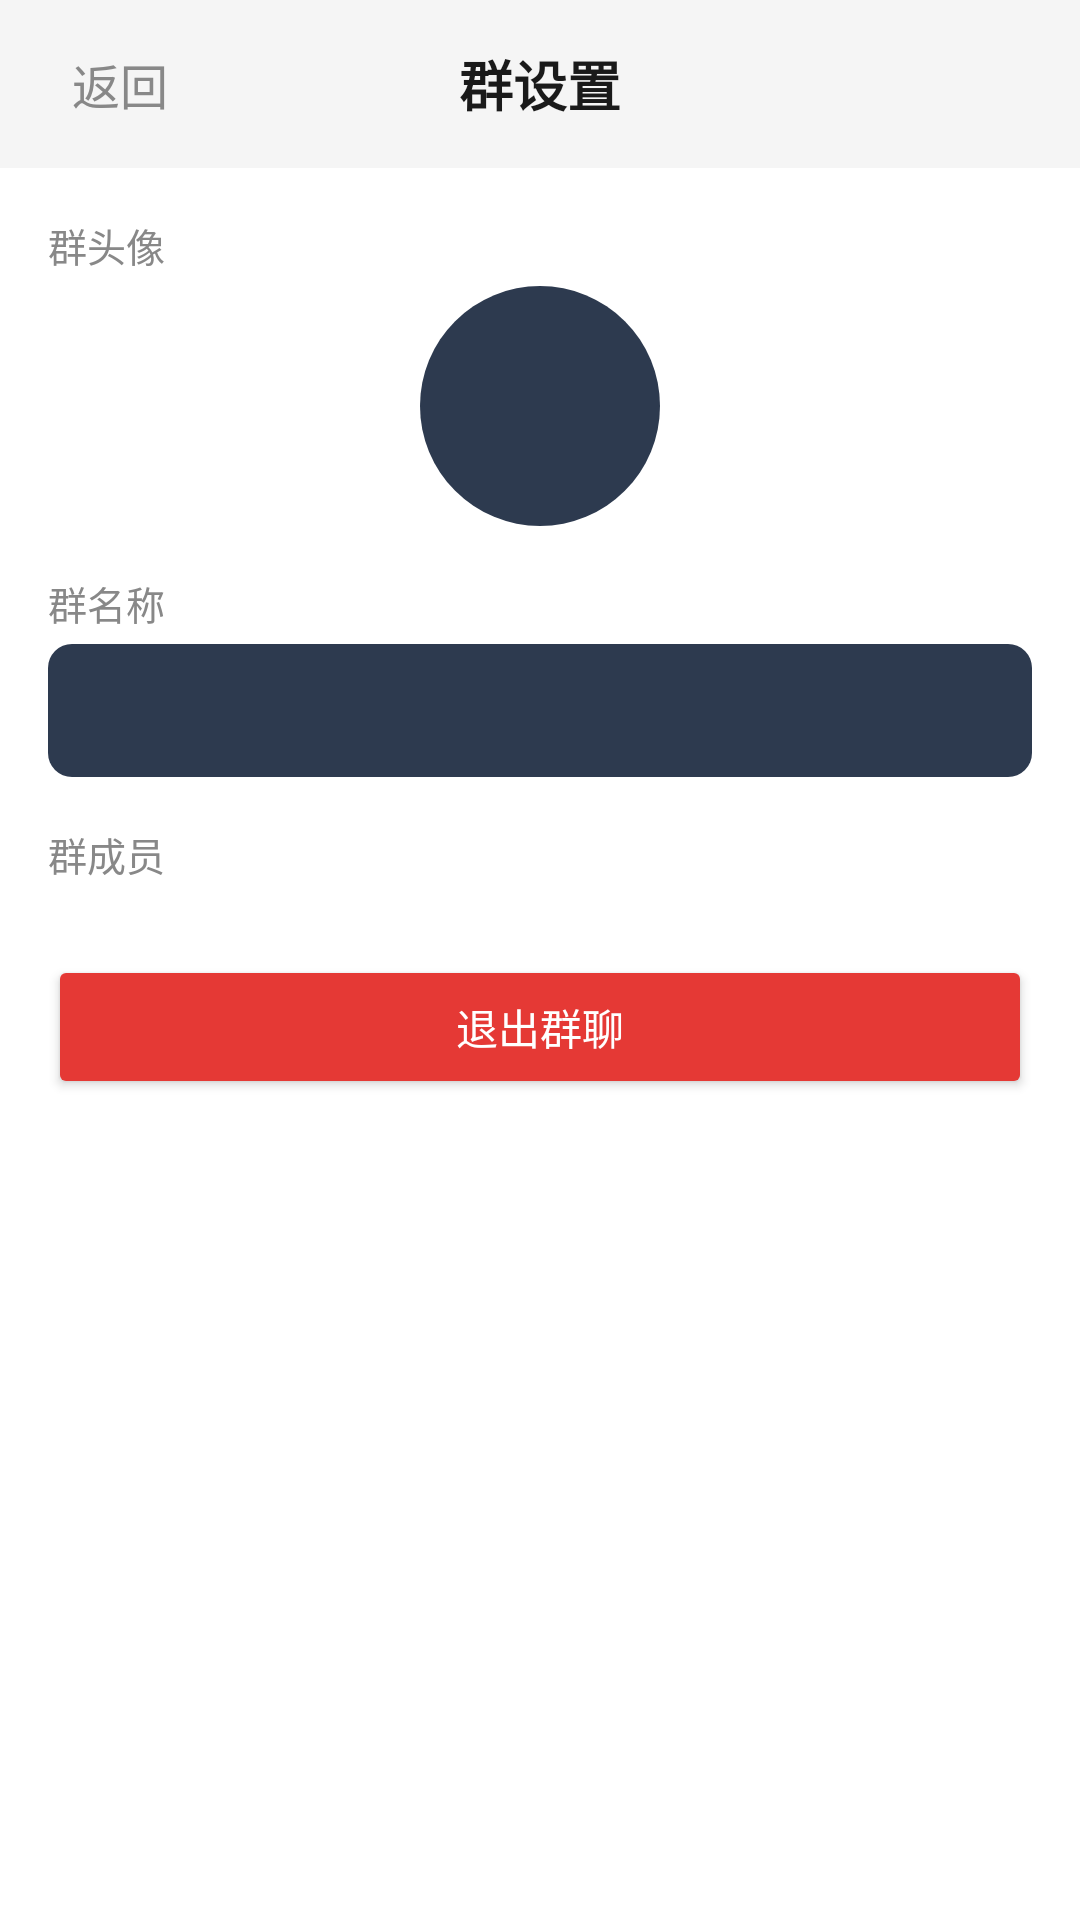

Android layout source for this screen:
<!-- AndroidManifest.xml: application theme Theme.ChatApp -->
<!-- res/layout/activity_group_settings.xml -->
<?xml version="1.0" encoding="utf-8"?>
<LinearLayout xmlns:android="http://schemas.android.com/apk/res/android"
    android:layout_width="match_parent"
    android:layout_height="match_parent"
    android:orientation="vertical"
    android:background="@color/bg_dark">
    <LinearLayout
        android:layout_width="match_parent"
        android:layout_height="?attr/actionBarSize"
        android:orientation="horizontal"
        android:gravity="center_vertical"
        android:paddingHorizontal="16dp"
        android:background="@color/bg_card">
        <TextView
            android:id="@+id/btn_back"
            android:layout_width="wrap_content"
            android:layout_height="wrap_content"
            android:text="返回"
            android:textSize="16sp"
            android:textColor="@color/text_secondary"
            android:padding="8dp" />
        <TextView
            android:layout_width="0dp"
            android:layout_height="wrap_content"
            android:layout_weight="1"
            android:text="群设置"
            android:textSize="18sp"
            android:textStyle="bold"
            android:textColor="@color/text_primary"
            android:gravity="center" />
        <View android:layout_width="48dp" android:layout_height="1dp" />
    </LinearLayout>
    <ScrollView
        android:layout_width="match_parent"
        android:layout_height="match_parent">
        <LinearLayout
            android:layout_width="match_parent"
            android:layout_height="wrap_content"
            android:orientation="vertical"
            android:padding="16dp">
            <TextView
                android:layout_width="wrap_content"
                android:layout_height="wrap_content"
                android:text="群头像"
                android:textSize="13sp"
                android:textColor="@color/text_secondary"
                android:layout_marginBottom="4dp" />
            <ImageView
                android:id="@+id/iv_group_avatar"
                android:layout_width="80dp"
                android:layout_height="80dp"
                android:layout_gravity="center_horizontal"
                android:background="@drawable/bg_avatar"
                android:scaleType="centerCrop"
                android:layout_marginBottom="16dp"
                android:contentDescription="群头像" />
            <TextView
                android:layout_width="wrap_content"
                android:layout_height="wrap_content"
                android:text="群名称"
                android:textSize="13sp"
                android:textColor="@color/text_secondary"
                android:layout_marginBottom="4dp" />
            <LinearLayout
                android:layout_width="match_parent"
                android:layout_height="wrap_content"
                android:orientation="horizontal"
                android:gravity="center_vertical"
                android:layout_marginBottom="16dp">
                <EditText
                    android:id="@+id/et_group_name"
                    android:layout_width="0dp"
                    android:layout_height="wrap_content"
                    android:layout_weight="1"
                    android:textColor="@color/text_primary"
                    android:background="@drawable/bg_input"
                    android:padding="10dp"
                    android:enabled="false" />
                <Button
                    android:id="@+id/btn_rename"
                    android:layout_width="wrap_content"
                    android:layout_height="wrap_content"
                    android:text="修改"
                    android:visibility="gone"
                    android:layout_marginStart="8dp" />
            </LinearLayout>
            <TextView
                android:layout_width="wrap_content"
                android:layout_height="wrap_content"
                android:text="群成员"
                android:textSize="13sp"
                android:textColor="@color/text_secondary"
                android:layout_marginBottom="8dp" />
            <androidx.recyclerview.widget.RecyclerView
                android:id="@+id/rv_members"
                android:layout_width="match_parent"
                android:layout_height="wrap_content"
                android:layout_marginBottom="16dp" />
            <Button
                android:id="@+id/btn_add_member"
                android:layout_width="match_parent"
                android:layout_height="wrap_content"
                android:text="添加成员"
                android:backgroundTint="@color/accent"
                android:textColor="@color/white"
                android:layout_marginBottom="8dp"
                android:visibility="gone" />
            <Button
                android:id="@+id/btn_all_mute"
                android:layout_width="match_parent"
                android:layout_height="wrap_content"
                android:text="开启全体禁言"
                android:backgroundTint="#FFFF9800"
                android:textColor="@color/white"
                android:layout_marginBottom="8dp"
                android:visibility="gone" />
            <Button
                android:id="@+id/btn_leave"
                android:layout_width="match_parent"
                android:layout_height="wrap_content"
                android:text="退出群聊"
                android:backgroundTint="#FFE53935"
                android:textColor="@color/white"
                android:layout_marginBottom="8dp" />
            <Button
                android:id="@+id/btn_dissolve"
                android:layout_width="match_parent"
                android:layout_height="wrap_content"
                android:text="解散群聊"
                android:backgroundTint="#FFB71C1C"
                android:textColor="@color/white"
                android:visibility="gone" />
        </LinearLayout>
    </ScrollView>
</LinearLayout>
<!-- resources referenced by this layout -->
<resources>
  <color name="accent">#FF1A73E8</color>
  <color name="bg_card">#FFF5F5F5</color>
  <color name="bg_dark">#FFFFFFFF</color>
  <color name="text_primary">#FF1A1A1A</color>
  <color name="text_secondary">#FF888888</color>
  <color name="white">#FFFFFFFF</color>
  <!-- drawable bg_avatar (drawable) -->
  <?xml version="1.0" encoding="utf-8"?>
  
  <shape xmlns:android="http://schemas.android.com/apk/res/android"
      android:shape="oval">
      <solid android:color="#FF2D3A4F" />
  </shape>
  <!-- drawable bg_input (drawable) -->
  <?xml version="1.0" encoding="utf-8"?>
  
  <shape xmlns:android="http://schemas.android.com/apk/res/android"
      android:shape="rectangle">
      <solid android:color="#FF2D3A4F" />
      <corners android:radius="8dp" />
  </shape>
  <style name="Theme.ChatApp" parent="Theme.MaterialComponents.Light.NoActionBar">
          <item name="colorPrimary">@color/accent</item>
          <item name="colorPrimaryVariant">@color/accent</item>
          <item name="colorOnPrimary">@color/white</item>
          <item name="android:statusBarColor">@color/white</item>
          <item name="android:windowLightStatusBar">true</item>
          <item name="android:windowBackground">@color/white</item>
          <item name="alertDialogTheme">@style/RoundedAlertDialog</item>
      </style>
  <style name="RoundedAlertDialog" parent="Theme.MaterialComponents.Light.Dialog.Alert">
          <item name="android:windowBackground">@drawable/bg_dialog_rounded</item>
          <item name="colorPrimary">@color/accent</item>
          <item name="android:textColorPrimary">@color/text_primary</item>
          <item name="android:textColorSecondary">@color/text_secondary</item>
      </style>
</resources>
